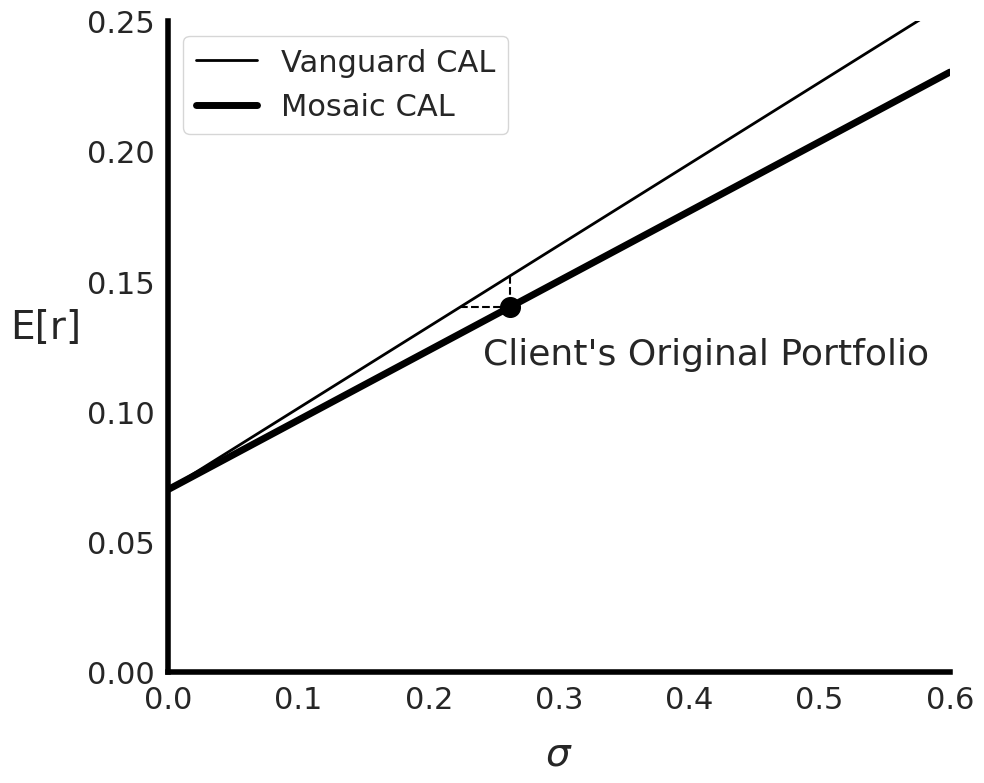

Generate this figure with matplotlib: (Note: this script raises an exception after producing the figure.)
import matplotlib.pyplot as plt
import numpy as np
import seaborn as sns

# Set Seaborn style
sns.set(style="whitegrid")
plt.figure(figsize=(10, 8))

# Define axes labels and styles
plt.xlabel("$\sigma$", fontsize=28, labelpad=15)
plt.ylabel("E[r]", fontsize=28, labelpad=30, rotation=0)

# Define Vanguard CAL (slope=0.3125, intercept=0.07)
intercept = 0.07
vanguard_sharpe = 0.3125
x_vanguard = np.linspace(0, 0.6, 100)
y_vanguard = intercept + vanguard_sharpe * x_vanguard
plt.plot(x_vanguard, y_vanguard, color="black", label="Vanguard CAL", linewidth=2)

# Define Mosaic CAL (slope=0.267, intercept=0.07)
mosaic_sharpe = 0.267
x_mosaic = np.linspace(0, 0.6, 100)
y_mosaic = intercept + mosaic_sharpe * x_mosaic
plt.plot(x_mosaic, y_mosaic, color="black", label="Mosaic CAL", linewidth=5)

# Define the Client's Portfolio point
client_portfolio = (0.2625, 0.14)
plt.scatter(*client_portfolio, color="black", s=200, edgecolor="black", zorder=5)
plt.text(
    client_portfolio[0] + 0.15,
    client_portfolio[1] - 0.022,
    "Client's Original Portfolio",
    fontsize=26,
    ha="center",
)

plt.gca().spines["left"].set_linewidth(4)  # Thicker left axis
plt.gca().spines["left"].set_color("black")  # Black color for bottom axis
plt.gca().spines["bottom"].set_linewidth(4)  # Thicker bottom axis
plt.gca().spines["bottom"].set_color("black")  # Black color for bottom axis
# Add dashed lines from Client's Portfolio
# Horizontal dashed line
plt.plot(
    [(client_portfolio[1] - intercept) / vanguard_sharpe, client_portfolio[0]],
    [client_portfolio[1], client_portfolio[1]],
    linestyle="dashed",
    color="black",
    linewidth=1.5,
)
# Vertical dashed line
plt.plot(
    [client_portfolio[0], client_portfolio[0]],
    [intercept + client_portfolio[0] * vanguard_sharpe, client_portfolio[1]],
    linestyle="dashed",
    color="black",
    linewidth=1.5,
)

# Set axis limits and ticks
plt.xlim(0, 0.6)
plt.ylim(0, 0.25)
plt.xticks(fontsize=22)
plt.yticks(fontsize=22)

# Adjust aspect ratio to make the angle between the lines larger
plt.gca().set_aspect(2, adjustable="box")  # Increase the aspect ratio to stretch the y-axis

plt.grid(False)
sns.despine()

# Final adjustments and show plot
plt.tight_layout()
plt.legend(fontsize=22, loc="upper left")
plt.savefig(
    "plots/CH6_6.2.5_Mosaic_Vanguard_CAL.png", dpi=300
)  # Save with high resolution (300 dpi)
plt.show()
